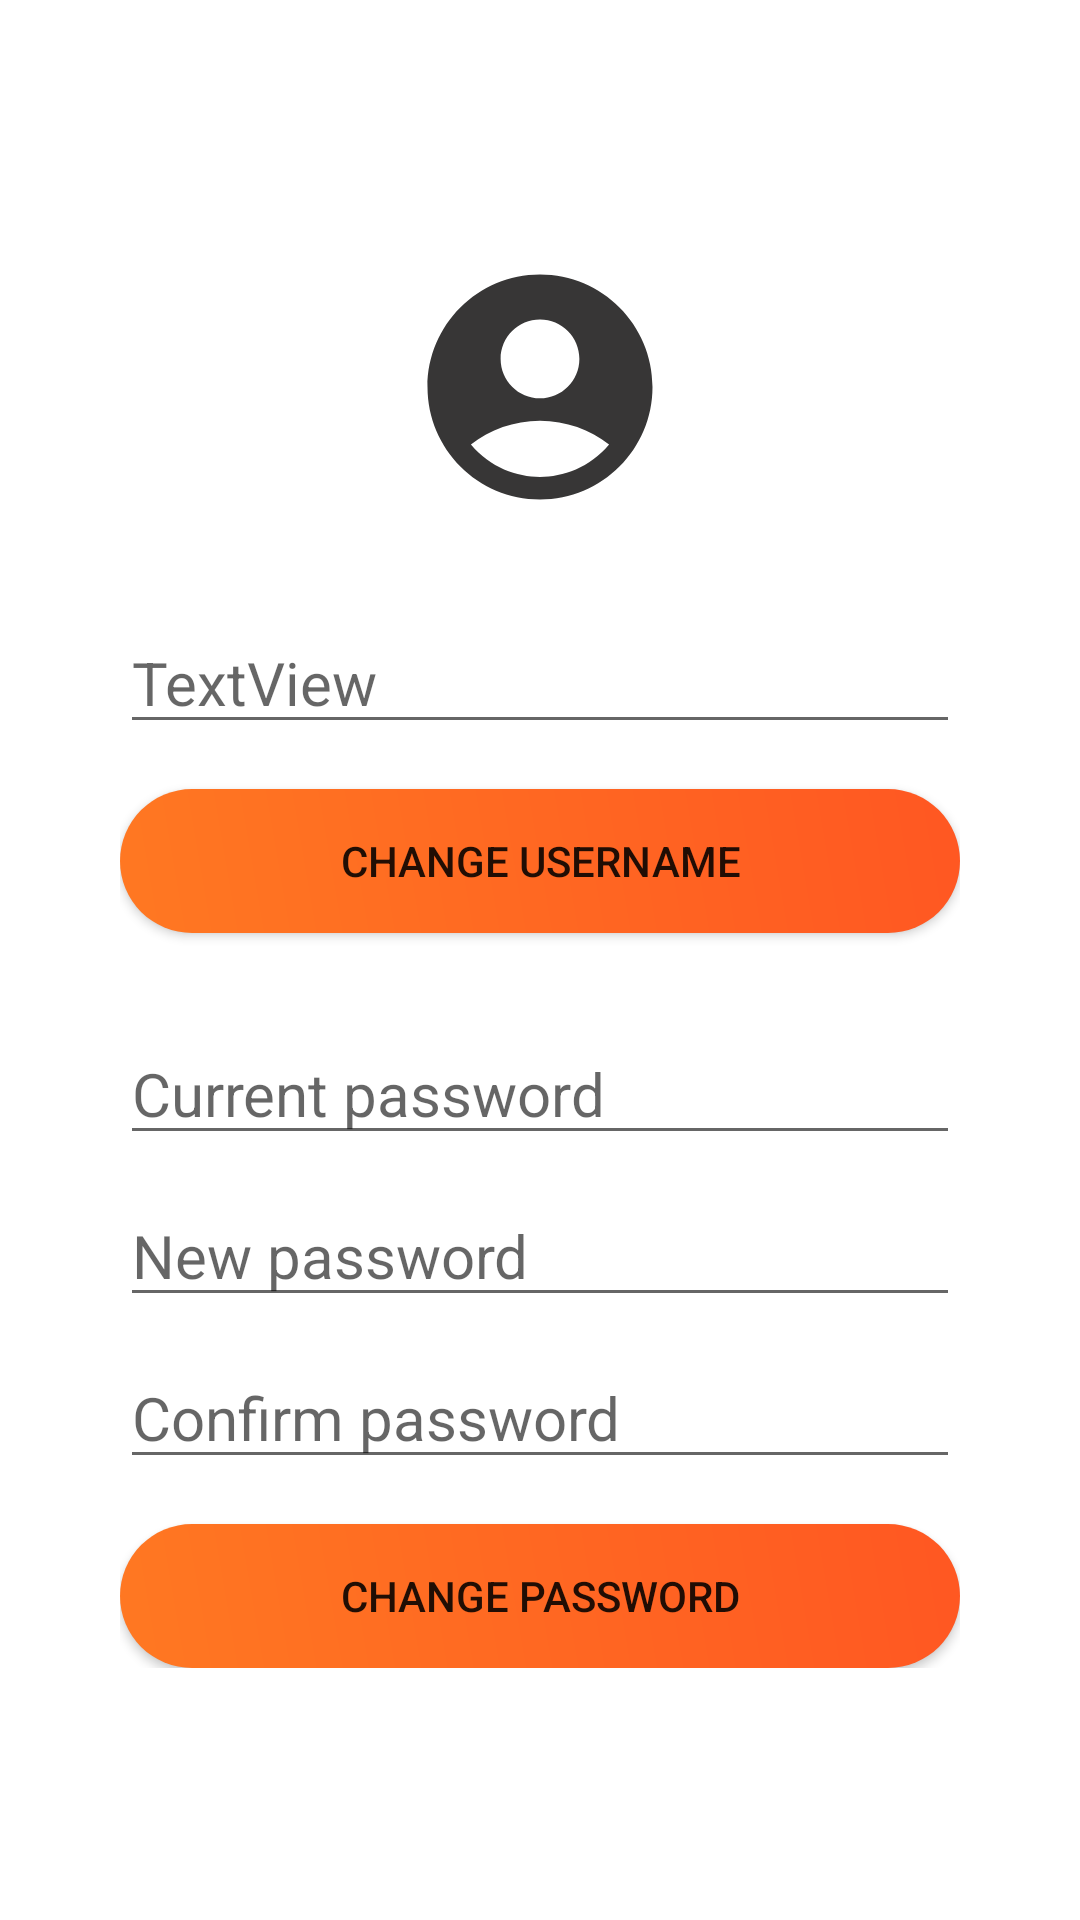

Here is an Android app screen rendered from its layout file. Give the layout XML and the strings, colors and styles it references.
<!-- AndroidManifest.xml: application theme Theme.SellBooks -->
<!-- res/layout/fragment_update_profile.xml -->
<?xml version="1.0" encoding="utf-8"?>
<FrameLayout xmlns:android="http://schemas.android.com/apk/res/android"
    xmlns:tools="http://schemas.android.com/tools"
    android:layout_width="match_parent"
    android:layout_height="match_parent"
    xmlns:app="http://schemas.android.com/apk/res-auto"
    tools:context=".UpdateProfileFragment">

    <LinearLayout
        android:layout_width="match_parent"
        android:layout_height="wrap_content"
        android:layout_gravity="center_vertical"
        android:layout_marginStart="40dp"
        android:layout_marginEnd="40dp"
        android:gravity="center"
        android:orientation="vertical">

        <ImageView
            android:id="@+id/imageView3"
            android:layout_width="match_parent"
            android:layout_height="90dp"
            app:srcCompat="@drawable/user" />

        <EditText
            android:id="@+id/username"
            android:layout_width="match_parent"
            android:layout_height="wrap_content"
            android:layout_marginTop="30dp"
            android:hint="TextView"
            android:textSize="20dp" />


        <androidx.appcompat.widget.AppCompatButton
            android:id="@+id/change_details"
            android:layout_width="match_parent"
            android:layout_height="wrap_content"
            android:background="@drawable/round_btn"
            android:layout_marginTop="15dp"
            android:text="Change username" />

        <EditText
            android:id="@+id/pw"
            android:layout_width="match_parent"
            android:layout_height="wrap_content"
            android:inputType="textPassword"
            android:layout_marginTop="30dp"
            android:hint="Current password"
            android:textSize="20dp" />

        <EditText
            android:id="@+id/new_pw"
            android:layout_width="match_parent"
            android:layout_height="wrap_content"
            android:layout_marginTop="10dp"
            android:inputType="textPassword"
            android:hint="New password"
            android:textSize="20dp" />

        <EditText
            android:id="@+id/confirm_pw"
            android:layout_width="match_parent"
            android:layout_height="wrap_content"
            android:layout_marginTop="10dp"
            android:inputType="textPassword"
            android:hint="Confirm password"
            android:textSize="20dp" />


        <androidx.appcompat.widget.AppCompatButton
            android:id="@+id/change_pw"
            android:layout_width="match_parent"
            android:layout_height="wrap_content"
            android:layout_marginTop="15dp"
            android:background="@drawable/round_btn"
            android:text="Change password" />

    </LinearLayout>


</FrameLayout>
<!-- resources referenced by this layout -->
<resources>
  <!-- drawable round_btn (drawable) -->
  <?xml version="1.0" encoding="utf-8"?>
  <shape xmlns:android="http://schemas.android.com/apk/res/android" android:shape="rectangle">
  
      <corners
          android:radius="24dp"
          />
      <gradient
          android:angle="45"
          android:endColor="#FF5722"
          android:startColor="#FF7822"
          android:centerX="35%"
          android:type="linear" />
  </shape>
  <!-- drawable user (drawable) -->
  <vector android:height="24dp" android:tint="#373636"
      android:viewportHeight="24" android:viewportWidth="24"
      android:width="24dp" xmlns:android="http://schemas.android.com/apk/res/android">
      <path android:fillColor="@android:color/white" android:pathData="M12,2C6.48,2 2,6.48 2,12s4.48,10 10,10s10,-4.48 10,-10S17.52,2 12,2zM12,6c1.93,0 3.5,1.57 3.5,3.5S13.93,13 12,13s-3.5,-1.57 -3.5,-3.5S10.07,6 12,6zM12,20c-2.03,0 -4.43,-0.82 -6.14,-2.88C7.55,15.8 9.68,15 12,15s4.45,0.8 6.14,2.12C16.43,19.18 14.03,20 12,20z"/>
  </vector>
  <style name="Theme.SellBooks" parent="Theme.MaterialComponents.Light.NoActionBar">
          
          <item name="colorPrimary">@color/purple_500</item>
          <item name="colorPrimaryVariant">@color/purple_700</item>
          <item name="colorOnPrimary">@color/white</item>
          
          <item name="colorSecondary">@color/teal_200</item>
          <item name="colorSecondaryVariant">@color/teal_700</item>
          <item name="colorOnSecondary">@color/black</item>
          
          <item name="android:statusBarColor">?attr/colorPrimaryVariant</item>
          
      </style>
  <color name="purple_500">#F32A0F</color>
  <color name="purple_700">#650110</color>
  <color name="white">#FFFFFFFF</color>
  <color name="teal_200">#F3A917</color>
  <color name="teal_700">#EC3E09</color>
  <color name="black">#FF000000</color>
</resources>
